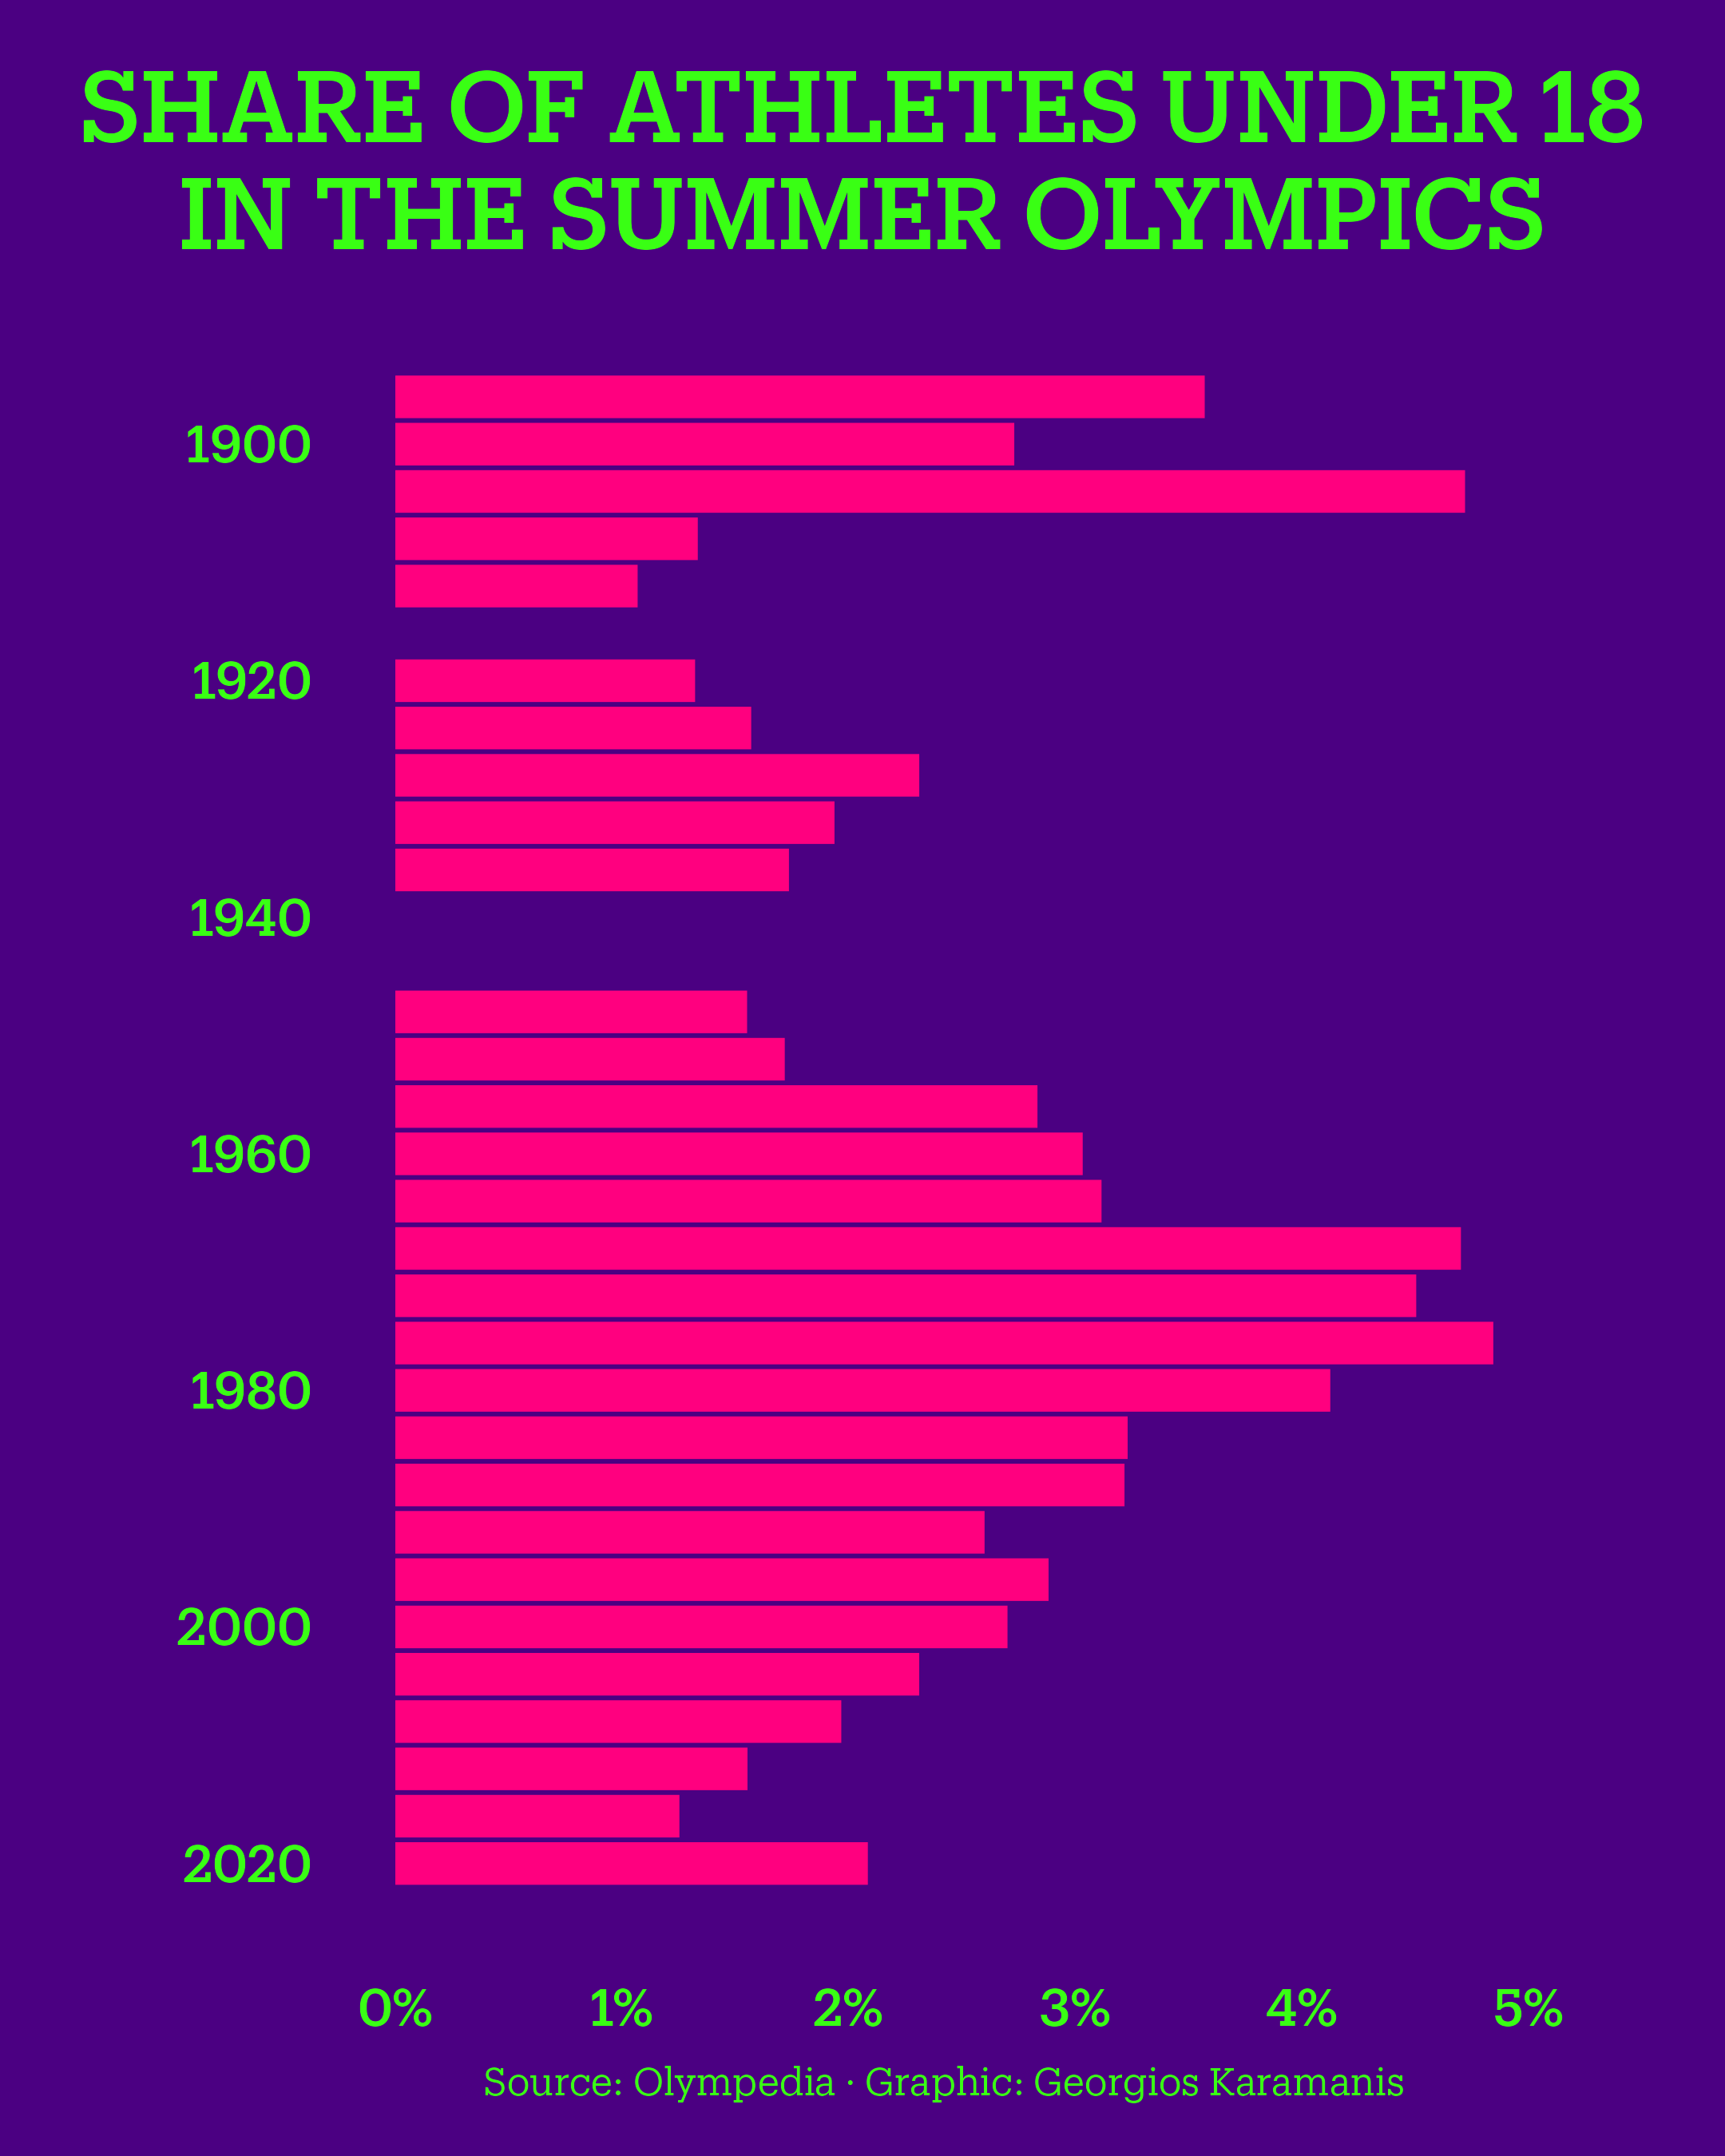

Generate this figure with R:
library(tidyverse)
library(camcorder)

gg_record(dir = here::here("2024/30daychart-temp-09/"), device = "png", width = 1080 * 2, height = 1350 * 2, units = "px", dpi = 320)

athlete_bio <- read_csv(here::here("2024/data/olympedia/Olympic_Athlete_Bio.csv")) %>% 
  select(athlete_id, name, sex, born) %>% 
  mutate(
    born = as.Date(born),
    yob = year(born)
    ) %>% 
  filter(!is.na(born))

athlete_results <- read_csv(here::here("2024/data/olympedia/Olympic_Athlete_Event_Results.csv")) %>% 
  distinct(edition, athlete_id, name = athlete) %>% 
  filter(str_detect(edition, "Summer")) %>% 
  mutate(edition = parse_number(edition))

ages <- athlete_bio %>% 
  left_join(athlete_results) %>% 
  mutate(age = edition - yob) %>% 
  mutate(minor = age < 18) %>% 
  group_by(edition) %>% 
  summarise(
    total = n(),
    n = sum(minor),
    pct = n / total * 100
  )

f1 <- "Graphik"
f1b <- "Graphik Compact"
f2 <- "Produkt"
f2b <- "Produkt Medium"

pal <- c("#FF69B4", "#00FF00", "#FFA500")
pal <- c("#4B0082", "#39FF14", "#FF007F")

ggplot(ages) +
  geom_col(aes(edition, pct), fill = pal[3]) +
  coord_flip() +
  scale_x_reverse(breaks = seq(2020, 1896, -20)) +
  scale_y_continuous(labels = scales::label_percent(scale = 1)) +
  labs(
    title = toupper("Share of athletes under 18\nin the Summer Olympics"),
    caption = "Source: Olympedia · Graphic: Georgios Karamanis"
  ) +
  theme_minimal(base_family = f2b, base_size = 18) +
  theme(
    plot.background = element_rect(fill = pal[1], color = NA),
    axis.title = element_blank(),
    axis.text = element_text(color = pal[2]),
    panel.grid = element_blank(),
    plot.title.position = "plot",
    plot.title = element_text(size = 28, hjust = 0.5, color = pal[2]),
    plot.caption = element_text(hjust = 0.5, size = 11, family = f2, color = pal[2]),
    plot.margin = margin(20, 50, 15, 50)
  )
  
